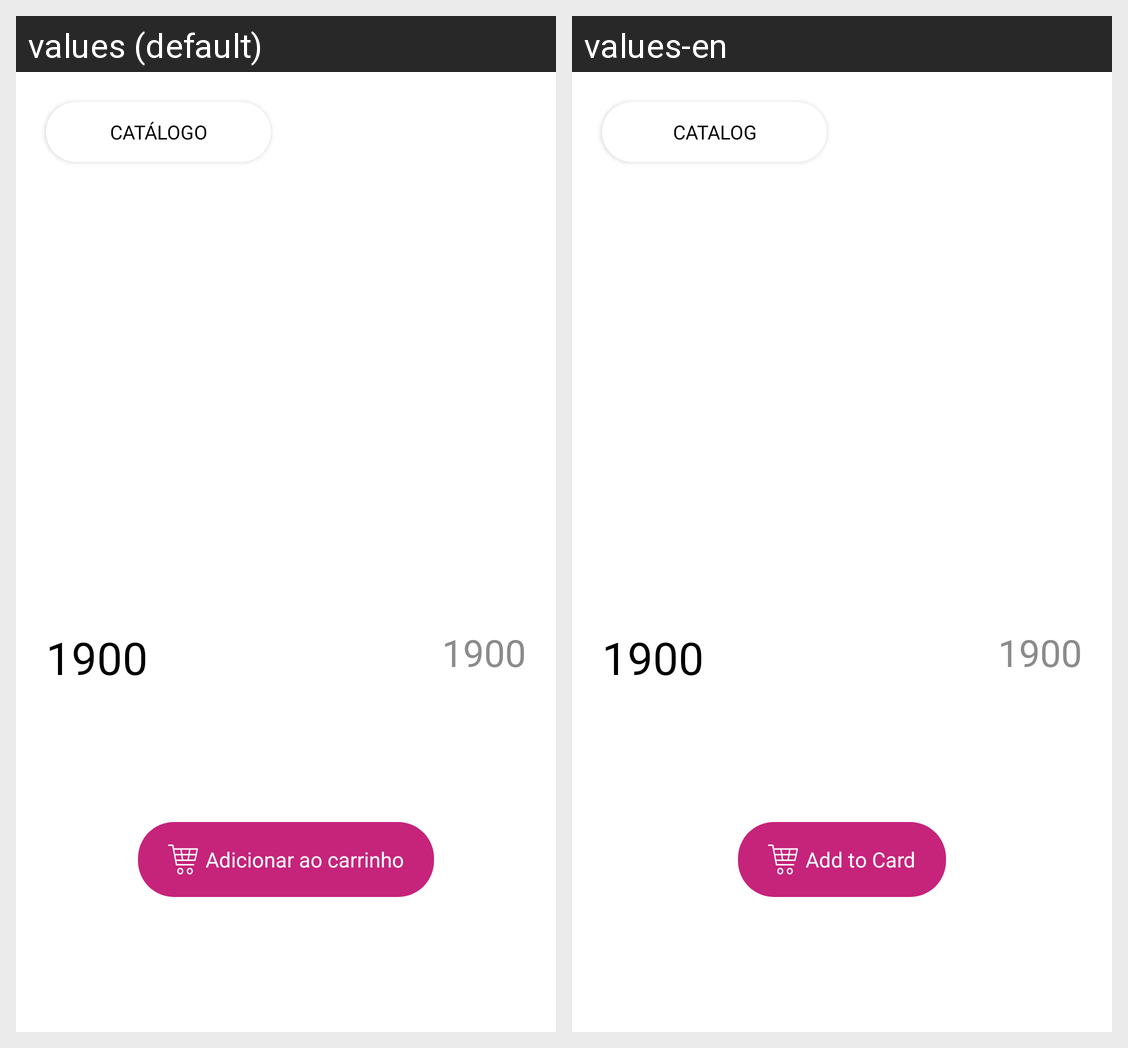

The same Android screen rendered under two of its app's locales, left to right. List the strings drawn on it with the default value and each locale's translation.
Android screen res/layout/fragment_product_page.xml rendered under 2 locales, left to right: values (default), values-en. Device: Nexus 5 (rendered at 1080×1920; each locale shown at half size, 540×960, under a caption strip naming it); theme Theme.FCM_TOUR.
Strings drawn on this screen, with the default value and each locale's value (text and hints the layout hard-codes, and strings that could not be matched under every locale, appear in the picture but are not listed):

catalogBtn
  values: Catálogo
  values-en: Catalog

titleTextView
  values: 1900
  values-en: 1900

addToCardBtn
  values: Adicionar ao carrinho
  values-en: Add to Card
